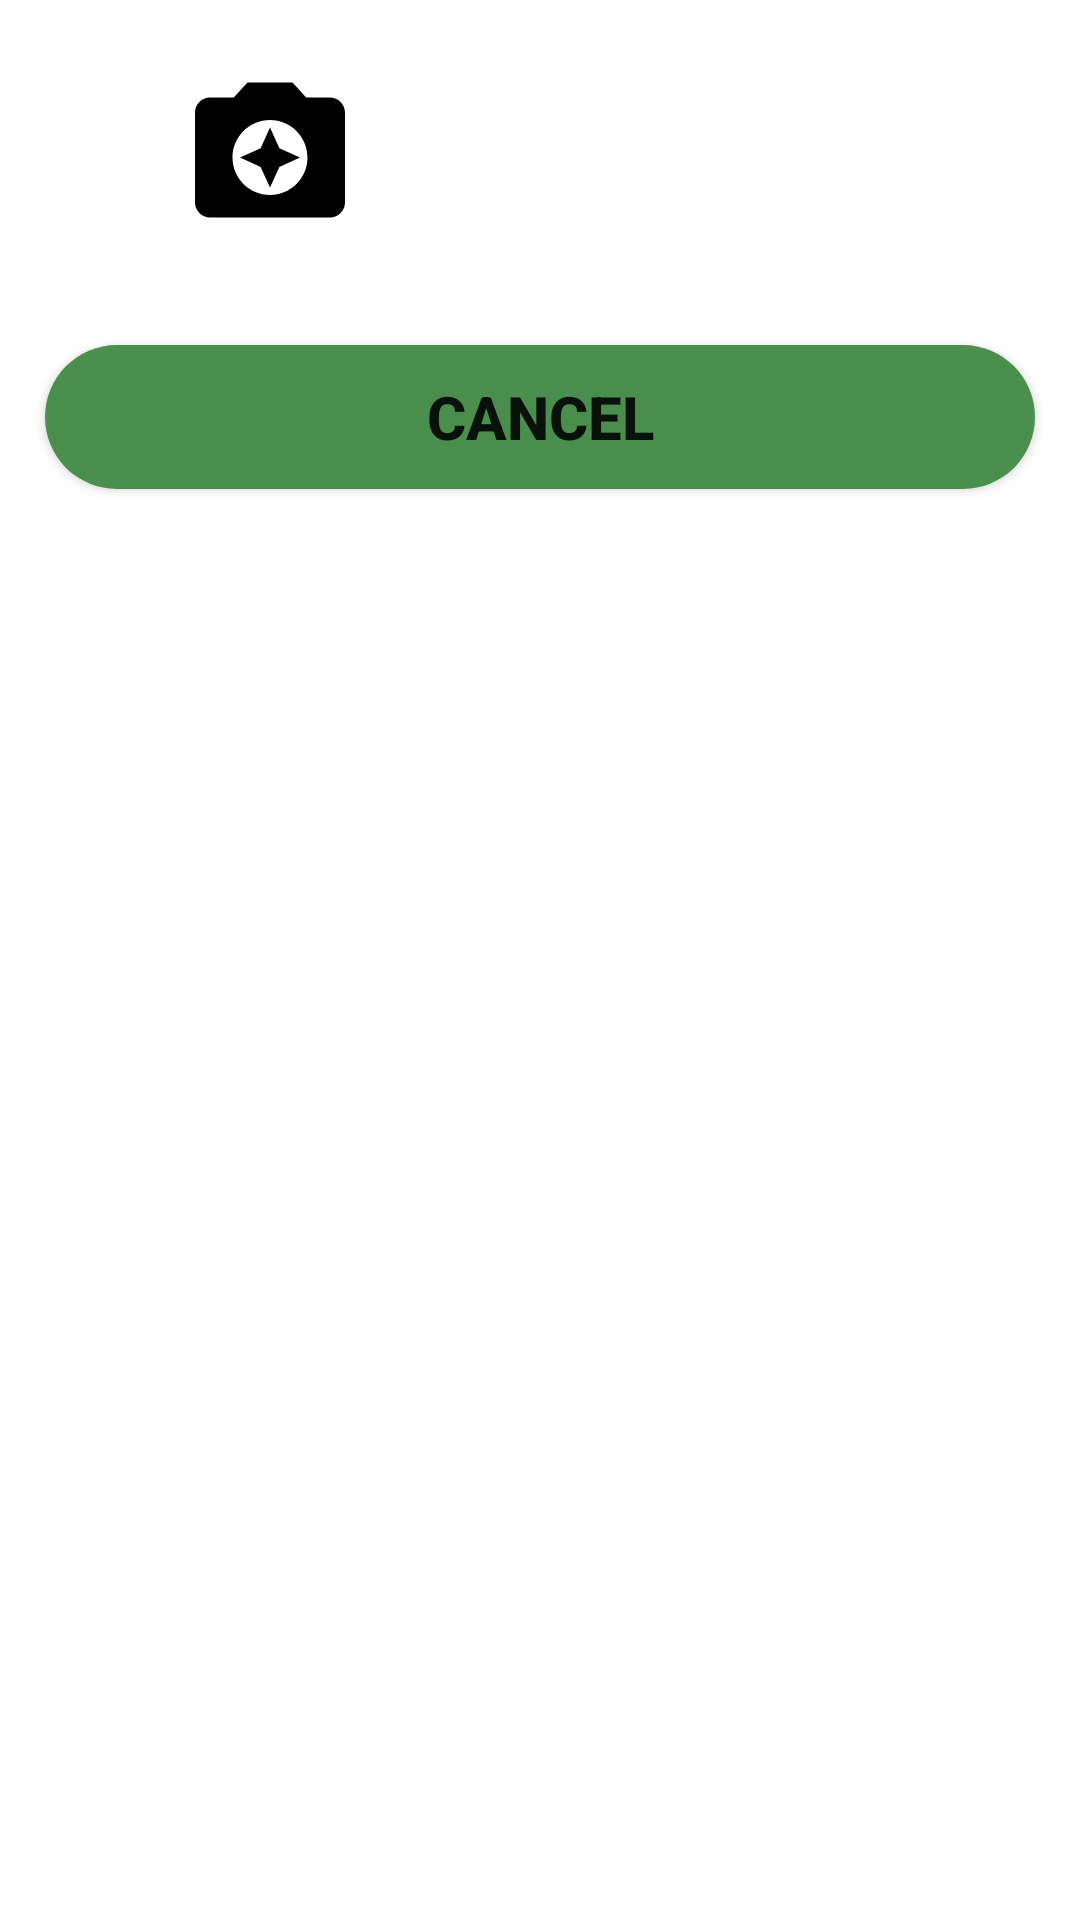

Here is an Android app screen rendered from its layout file. Give the layout XML and the strings, colors and styles it references.
<!-- AndroidManifest.xml: application theme Theme.FecultyPannel -->
<!-- res/layout/choose_photo_dialog.xml -->
<?xml version="1.0" encoding="utf-8"?>
<LinearLayout xmlns:android="http://schemas.android.com/apk/res/android"
    xmlns:app="http://schemas.android.com/apk/res-auto"
    android:layout_width="match_parent"
    android:layout_height="wrap_content"
    android:orientation="vertical">

    <LinearLayout
        android:layout_width="match_parent"
        android:layout_height="100dp"
        android:orientation="horizontal">

        <ImageView
            android:id="@+id/iv_camera"
            android:layout_width="match_parent"
            android:layout_height="match_parent"
            android:layout_margin="20dp"
            android:layout_weight="1"
            android:src="@drawable/ic_camera"
            app:tint="#000" />

        <ImageView
            android:id="@+id/iv_gallery"
            android:layout_width="match_parent"
            android:layout_height="match_parent"
            android:layout_margin="20dp"
            android:layout_weight="1"
            android:src="@drawable/ic_gallery" />
    </LinearLayout>

    <Button
        android:id="@+id/btn_cancel"
        android:layout_width="match_parent"
        android:layout_height="wrap_content"
        android:layout_gravity="center_horizontal"
        android:layout_margin="15dp"
        android:background="@drawable/login_btn_shape"
        android:text="Cancel"
        android:textSize="20dp"
        android:textStyle="bold" />
</LinearLayout>
<!-- resources referenced by this layout -->
<resources>
  <!-- drawable ic_camera (drawable) -->
  <vector xmlns:android="http://schemas.android.com/apk/res/android"
      android:width="24dp"
      android:height="24dp"
      android:viewportWidth="24"
      android:viewportHeight="24">
      <path
          android:fillColor="@android:color/white"
          android:pathData="M9,3L7.17,5L4,5c-1.1,0 -2,0.9 -2,2v12c0,1.1 0.9,2 2,2h16c1.1,0 2,-0.9 2,-2L22,7c0,-1.1 -0.9,-2 -2,-2h-3.17L15,3L9,3zM12,18c-2.76,0 -5,-2.24 -5,-5s2.24,-5 5,-5 5,2.24 5,5 -2.24,5 -5,5z" />
      <path
          android:fillColor="@android:color/white"
          android:pathData="M12,17l1.25,-2.75L16,13l-2.75,-1.25L12,9l-1.25,2.75L8,13l2.75,1.25z" />
  </vector>
  <!-- drawable login_btn_shape (drawable-v24) -->
  <?xml version="1.0" encoding="utf-8"?>
  <shape xmlns:android="http://schemas.android.com/apk/res/android">
  
      <solid android:color="#F2438C46"/>
  
      <corners android:radius="30dp"/>
  
  </shape>
  <style name="Theme.FecultyPannel" parent="Theme.MaterialComponents.DayNight.DarkActionBar">
          
          <item name="colorPrimary">#F2438C46</item>
          <item name="colorPrimaryVariant">#F229612C</item>
          <item name="colorOnPrimary">@color/white</item>
          
          <item name="colorSecondary">@color/pista</item>
          <item name="colorSecondaryVariant">@color/teal_700</item>
          <item name="colorOnSecondary">@color/black</item>
          
          <item name="android:statusBarColor" tools:targetApi="l">?attr/colorPrimaryVariant</item>
          
          <item name="colorControlNormal">@color/white</item>
      </style>
  <color name="white">#FFFFFFFF</color>
  <color name="pista">#F2438C46</color>
  <color name="teal_700">#FF018786</color>
  <color name="black">#FF000000</color>
</resources>
